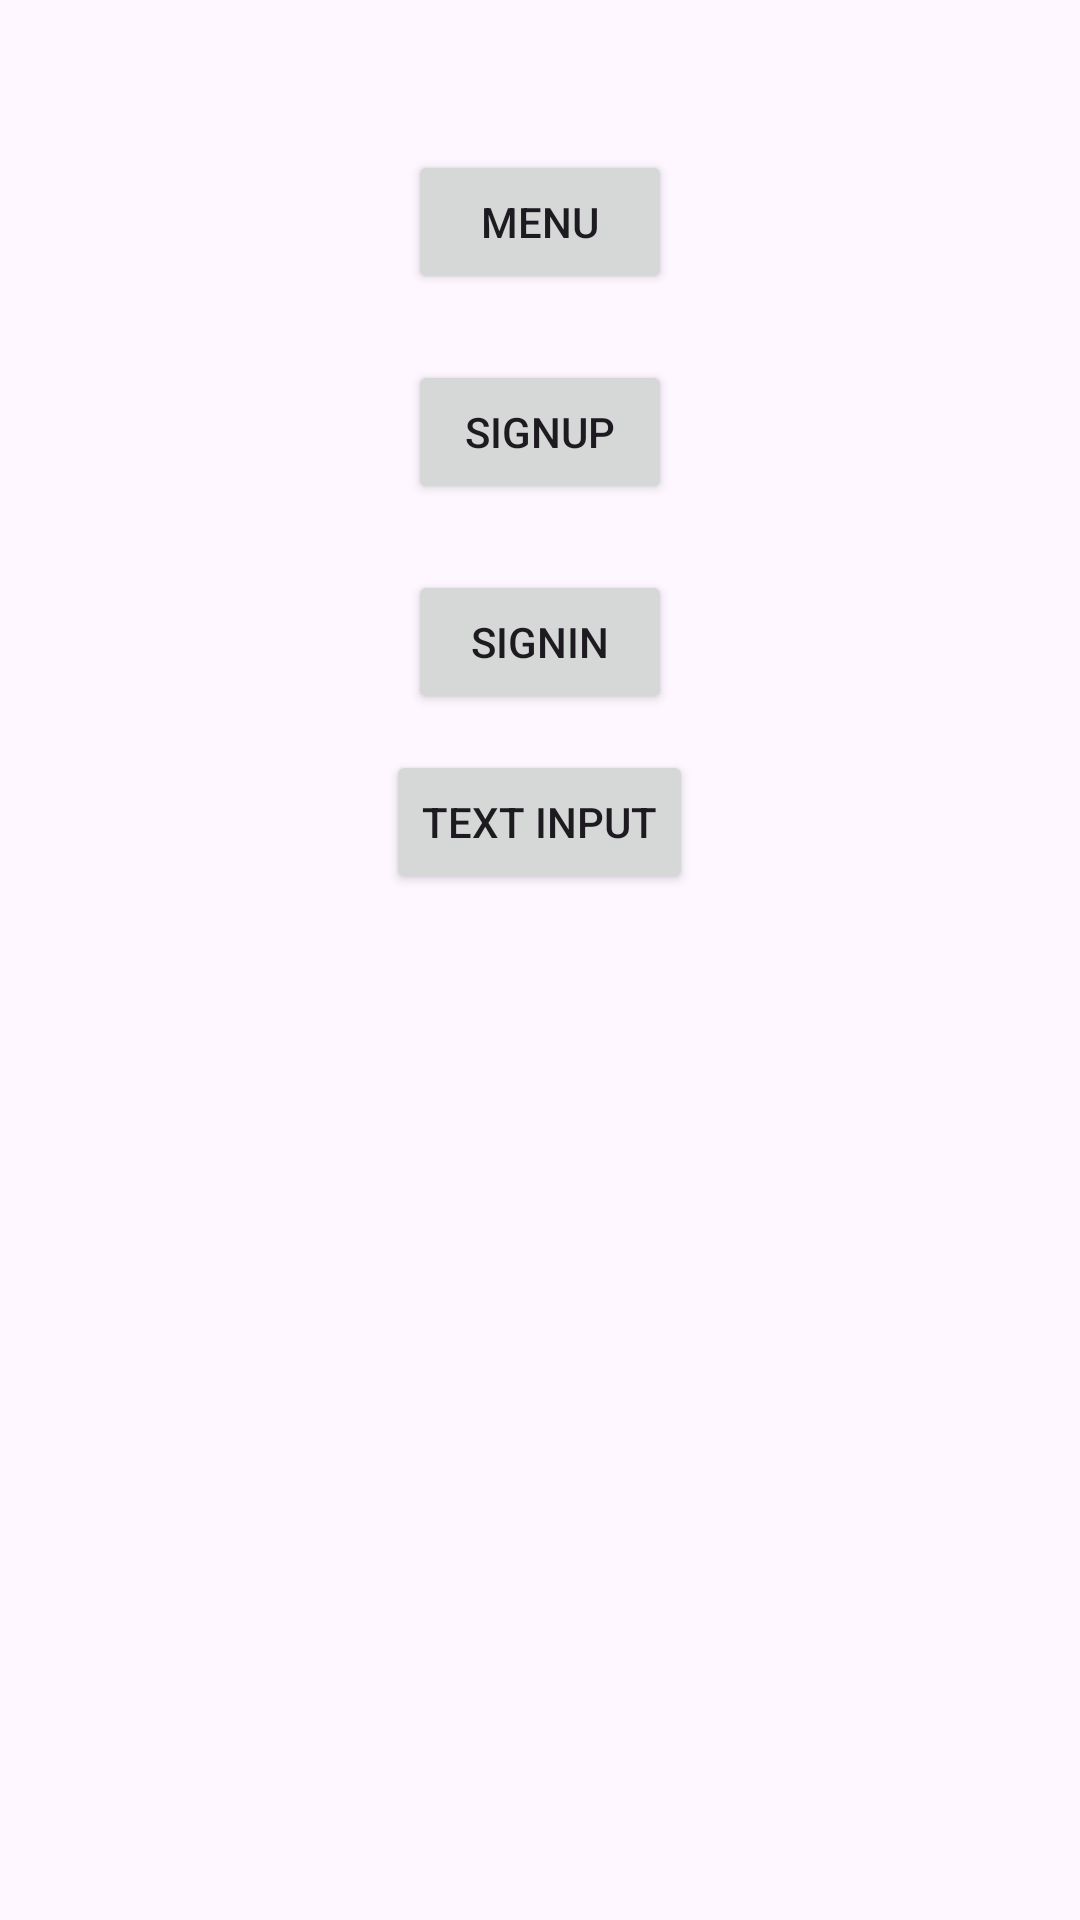

The Android layout XML behind this screen, and the referenced resources:
<!-- AndroidManifest.xml: application theme Theme.Davysproject -->
<!-- res/layout/activity_main.xml -->
<?xml version="1.0" encoding="utf-8"?>
<RelativeLayout xmlns:android="http://schemas.android.com/apk/res/android"
    xmlns:app="http://schemas.android.com/apk/res-auto"
    xmlns:tools="http://schemas.android.com/tools"
    android:layout_width="match_parent"
    android:layout_height="match_parent"
    tools:context=".MainActivity">

    <Button
        android:layout_marginTop="50dp"
        android:layout_centerHorizontal="true"
        android:id="@+id/btnmenu"
        android:layout_width="wrap_content"
        android:layout_height="wrap_content"
        android:text="MENU"
        tools:layout_editor_absoluteX="99dp"
        tools:layout_editor_absoluteY="80dp" />

    <Button
        android:layout_marginTop="250dp"
        android:layout_centerHorizontal="true"
        android:id="@+id/btntextinput"
        android:layout_width="wrap_content"
        android:layout_height="wrap_content"
        android:text="TEXT INPUT"
        tools:layout_editor_absoluteX="93dp"
        tools:layout_editor_absoluteY="276dp" />

    <Button
        android:layout_marginTop="190dp"
        android:layout_centerHorizontal="true"
        android:id="@+id/btnsignin"
        android:layout_width="wrap_content"
        android:layout_height="wrap_content"
        android:text="SIGNIN"
        tools:layout_editor_absoluteX="125dp"
        tools:layout_editor_absoluteY="364dp" />

    <Button
        android:layout_marginTop="120dp"
        android:layout_centerHorizontal="true"
        android:id="@+id/btnsignup"
        android:layout_width="wrap_content"
        android:layout_height="wrap_content"
        android:text="SIGNUP"
        tools:layout_editor_absoluteX="100dp"
        tools:layout_editor_absoluteY="447dp" />
</RelativeLayout>
<!-- resources referenced by this layout -->
<resources>
  <style name="Theme.Davysproject" parent="Base.Theme.Davysproject" />
  <style name="Base.Theme.Davysproject" parent="Theme.Material3.DayNight.NoActionBar">
          
          
      </style>
</resources>
